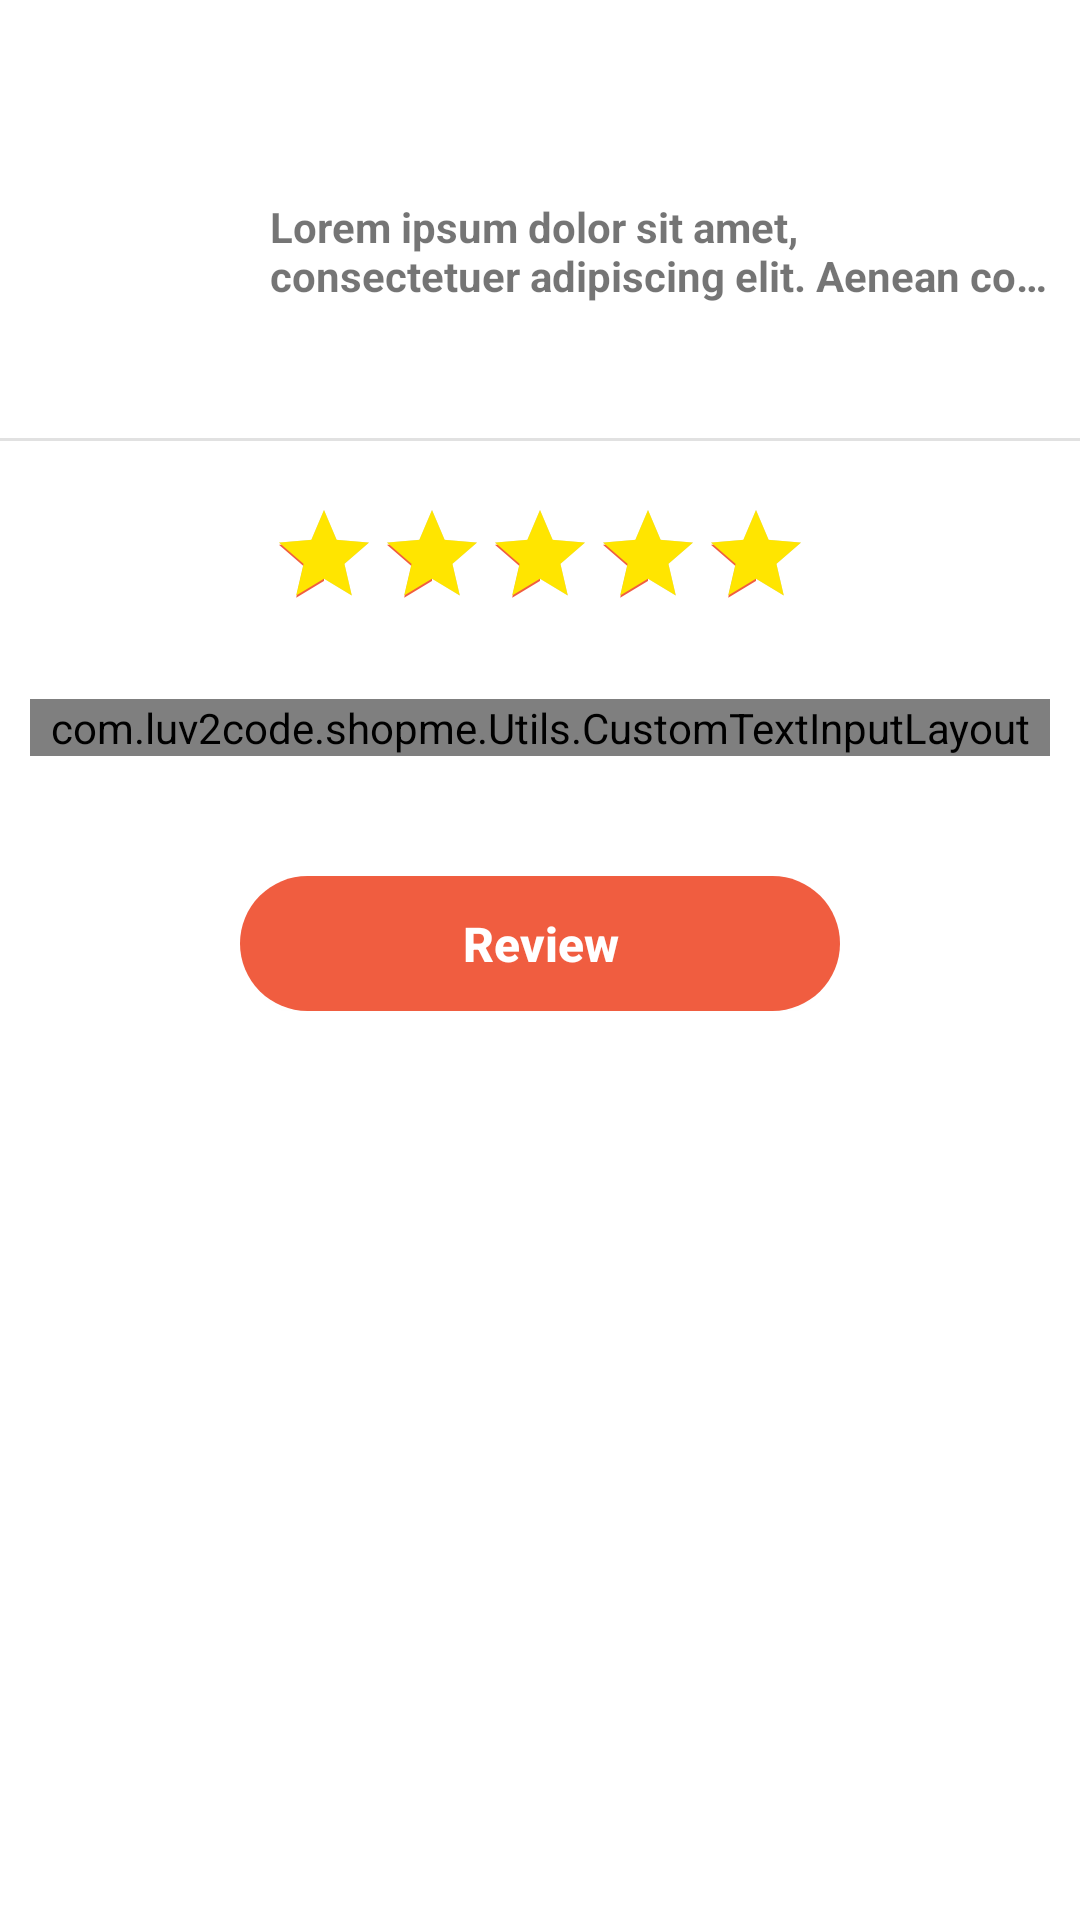

Layout XML and referenced resources for this Android screen:
<!-- AndroidManifest.xml: application theme AppTheme -->
<!-- res/layout/activity_edit_review.xml -->
<?xml version="1.0" encoding="utf-8"?>
<LinearLayout xmlns:android="http://schemas.android.com/apk/res/android"
    xmlns:app="http://schemas.android.com/apk/res-auto"
    xmlns:tools="http://schemas.android.com/tools"
    android:layout_width="match_parent"
    android:layout_height="match_parent"
    android:background="@color/white"
    android:orientation="vertical"
    tools:context=".Activity.EditReviewActivity">
    <com.google.android.material.appbar.AppBarLayout
        android:id="@+id/app_bar_layout"
        android:layout_width="match_parent"
        android:layout_height="wrap_content"
        android:theme="@style/AppTheme.AppBarOverlay">

        <androidx.appcompat.widget.Toolbar
            android:id="@+id/toolbar"
            android:layout_width="match_parent"
            android:layout_height="?attr/actionBarSize"
            android:background="@color/white"
            app:popupTheme="@style/AppTheme.PopupOverlay"
            app:theme="@style/ToolbarColoredBackArrow"/>
    </com.google.android.material.appbar.AppBarLayout>

    <LinearLayout
        android:id="@+id/layout_product"
        android:layout_width="match_parent"
        android:layout_height="wrap_content"
        android:padding="10dp"
        android:background="@color/white"
        android:orientation="horizontal">
        <ImageView
            android:id="@+id/img_product"
            android:layout_width="70dp"
            android:layout_height="70dp"
            android:src="@drawable/empty_order"/>

        <TextView
            android:id="@+id/tv_product_name"
            android:layout_marginStart="10dp"
            android:layout_width="match_parent"
            android:layout_height="wrap_content"
            android:text="@string/dummy"
            android:ellipsize="end"
            android:maxLines="2"
            android:textStyle="bold" />
    </LinearLayout>
    <com.google.android.material.divider.MaterialDivider
        android:id="@+id/divider"
        android:layout_width="match_parent"
        android:layout_height="1dp"
        app:dividerColor="@color/light_gray_border"/>
    <RelativeLayout
        android:layout_marginVertical="20dp"
        android:layout_width="match_parent"
        android:layout_height="wrap_content">

        <RatingBar
            android:id="@+id/rating_bar"
            style="?android:attr/ratingBarStyleIndicator"
            android:layout_width="wrap_content"
            android:layout_height="wrap_content"
            android:layout_centerHorizontal="true"
            android:isIndicator="false"
            android:numStars="5"
            android:progressTint="@color/yellow"
            android:rating="5"
            android:stepSize="1" />
    </RelativeLayout>
    <RelativeLayout
        android:background="@color/white"
        android:layout_width="match_parent"
        android:layout_height="wrap_content"
        android:padding="10dp">
        <com.luv2code.shopme.Utils.CustomTextInputLayout
            android:id="@+id/layout_edt_comment"
            app:boxStrokeWidth="0dp"
            app:hintEnabled="false"
            app:boxStrokeWidthFocused="0dp"
            android:layout_width="match_parent"
            android:layout_height="wrap_content">
            <EditText
                android:id="@+id/edt_comment"
                android:layout_width="match_parent"
                android:layout_height="wrap_content"
                android:background="@drawable/bg_edt_gray"
                android:gravity="top|start"
                android:inputType="textMultiLine"
                android:maxLines="10"
                android:minLines="6"
                android:padding="10dp"
                android:scrollbars="vertical" />
        </com.luv2code.shopme.Utils.CustomTextInputLayout>
    </RelativeLayout>
    <RelativeLayout
        android:layout_marginTop="30dp"
        android:layout_width="match_parent"
        android:layout_height="wrap_content">

        <androidx.appcompat.widget.AppCompatButton
            android:id="@+id/btn_review"
            android:layout_width="200dp"
            android:layout_height="45dp"
            android:layout_centerHorizontal="true"
            android:background="@drawable/bg_btn_red"
            android:text="@string/review"
            android:textAllCaps="false"
            android:textColor="@color/white"
            android:textSize="16dp"
            android:textStyle="bold" />
    </RelativeLayout>

</LinearLayout>
<!-- resources referenced by this layout -->
<resources>
  <color name="light_gray_border">#E1E1E1</color>
  <color name="white">#FFFFFFFF</color>
  <color name="yellow">#FFE500</color>
  <!-- drawable bg_btn_red (drawable) -->
  <?xml version="1.0" encoding="utf-8"?>
  <selector xmlns:android="http://schemas.android.com/apk/res/android" >
      <item >
          <shape android:shape="rectangle" >
              <corners android:radius="40dp" />
              <solid android:color="@color/red"/>
          </shape>
      </item>
  </selector>
  <!-- drawable bg_edt_gray (drawable) -->
  <?xml version="1.0" encoding="utf-8"?>
  <shape xmlns:android="http://schemas.android.com/apk/res/android" android:shape="rectangle" >
      <corners android:radius="4dp" />
      <solid android:color="#EDECEC"/>
  </shape>
  <string name="dummy">Lorem ipsum dolor sit amet, consectetuer adipiscing elit. Aenean commodo ligula eget dolor. Aenean massa. Cum sociis natoque penatibus et magnis dis parturient montes, nascetur ridiculus mus. Donec quam felis, ultricies nec, pellentesque eu, pretium quis, sem. Nulla consequat massa quis enim. Donec pede justo, fringilla vel, aliquet nec, vulputate eget, arcu. In enim justo, rhoncus ut, imperdiet a, venenatis vitae, justo. Nullam dictum felis eu pede mollis pretium. Integer tincidunt. Cras dapibus. Vivamus elementum semper nisi. Aenean vulputate eleifend tellus. Aenean leo ligula, porttitor eu, consequat vitae, eleifend ac, enim Aliquam lorem ante, dapibus in, viverra quis, feugiat a, tellus. Phasellus viverra nulla ut metus varius laoreet. Quisque rutrum corper ultricies nisi. Nam eget dui. Etiam rhoncus. Maecenas tempus, tellus eget condimentum rhoncus, sem quam semper libero, sit amet adipiscing sem neque sed ipsum. Nam quam nunc, blandit vel, luctus pulvinar, hendrerit id, lorem. Maecenas nec odio et ante tincidunt tempus. Donec vitae sapien ut libero venenatis faucibus. Nullam quis ante. Etiam sit amet orci eget eros faucibus tincidunt. Duis leo. Sed fringilla mauris sit amet nibh. Donec sodales sagittis magna. Sed consequat, leo eget bibendum sodales, augue velit cursus nunc,</string>
  <string name="review">Review</string>
  <style name="AppTheme.AppBarOverlay" parent="ThemeOverlay.AppCompat.Dark.ActionBar" />
  <style name="AppTheme.PopupOverlay" parent="ThemeOverlay.AppCompat.Light" />
  <style name="ToolbarColoredBackArrow">
          <item name="android:colorControlNormal">@color/red</item>
          <item name="android:textColorPrimary">@color/red</item>
          <item name="android:textColorHint">@color/gray_color</item>
      </style>
  <style name="AppTheme" parent="Theme.MaterialComponents.Light.NoActionBar">
          
          <item name="colorPrimary">@color/colorPrimary</item>
          <item name="colorPrimaryDark">@color/colorPrimaryDark</item>
          <item name="colorAccent">@color/colorAccent</item>
          <item name="drawerArrowStyle">@style/DrawerArrowStyle</item>
          <item name="android:windowBackground">@color/defaultColor</item>
      </style>
  <color name="red">#f05d40</color>
  <color name="gray_color">#767578</color>
  <color name="colorPrimary">#f05d40</color>
  <color name="colorPrimaryDark">#f05d40</color>
  <color name="colorAccent">#f05d40</color>
  <style name="DrawerArrowStyle" parent="@style/Widget.AppCompat.DrawerArrowToggle">
          <item name="spinBars">true</item>
          <item name="color">@color/colorPrimaryDark</item>
      </style>
  <color name="defaultColor">#FAFAFA</color>
</resources>
